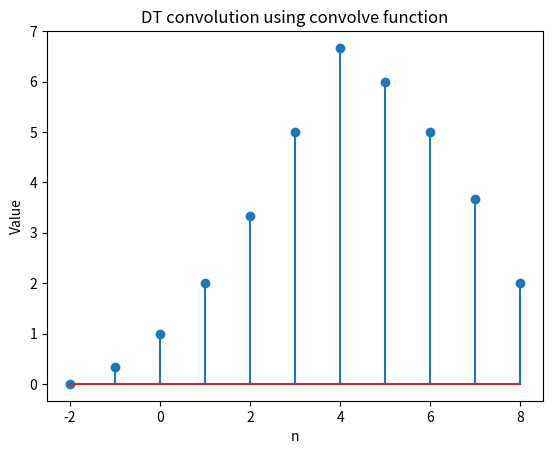

The matplotlib source for this figure: (Note: this script raises an exception after producing the figure.)
import numpy as np
from matplotlib import pyplot as plt
n1 = np.arange(start=0, stop=7)
x = np.where(np.logical_and(n1 >= 0, n1 <= 6), n1/3, 0)
n2 = np.arange(start=-2, stop=3)
h = np.where(np.logical_and(n2 >= -2, n2 <= 2), 1, 0)
n_min = min(np.amin(n1), np.amin(n2))
n = np.arange(start=n_min, stop=n_min+n1.size+n2.size-2+1)
y = np.convolve(x, h)
plt.stem(n, y)
plt.title('DT convolution using convolve function')
plt.xlabel('n')
plt.ylabel('Value')
plt.savefig('FIG/p2ap.eps', format='eps')
plt.show()